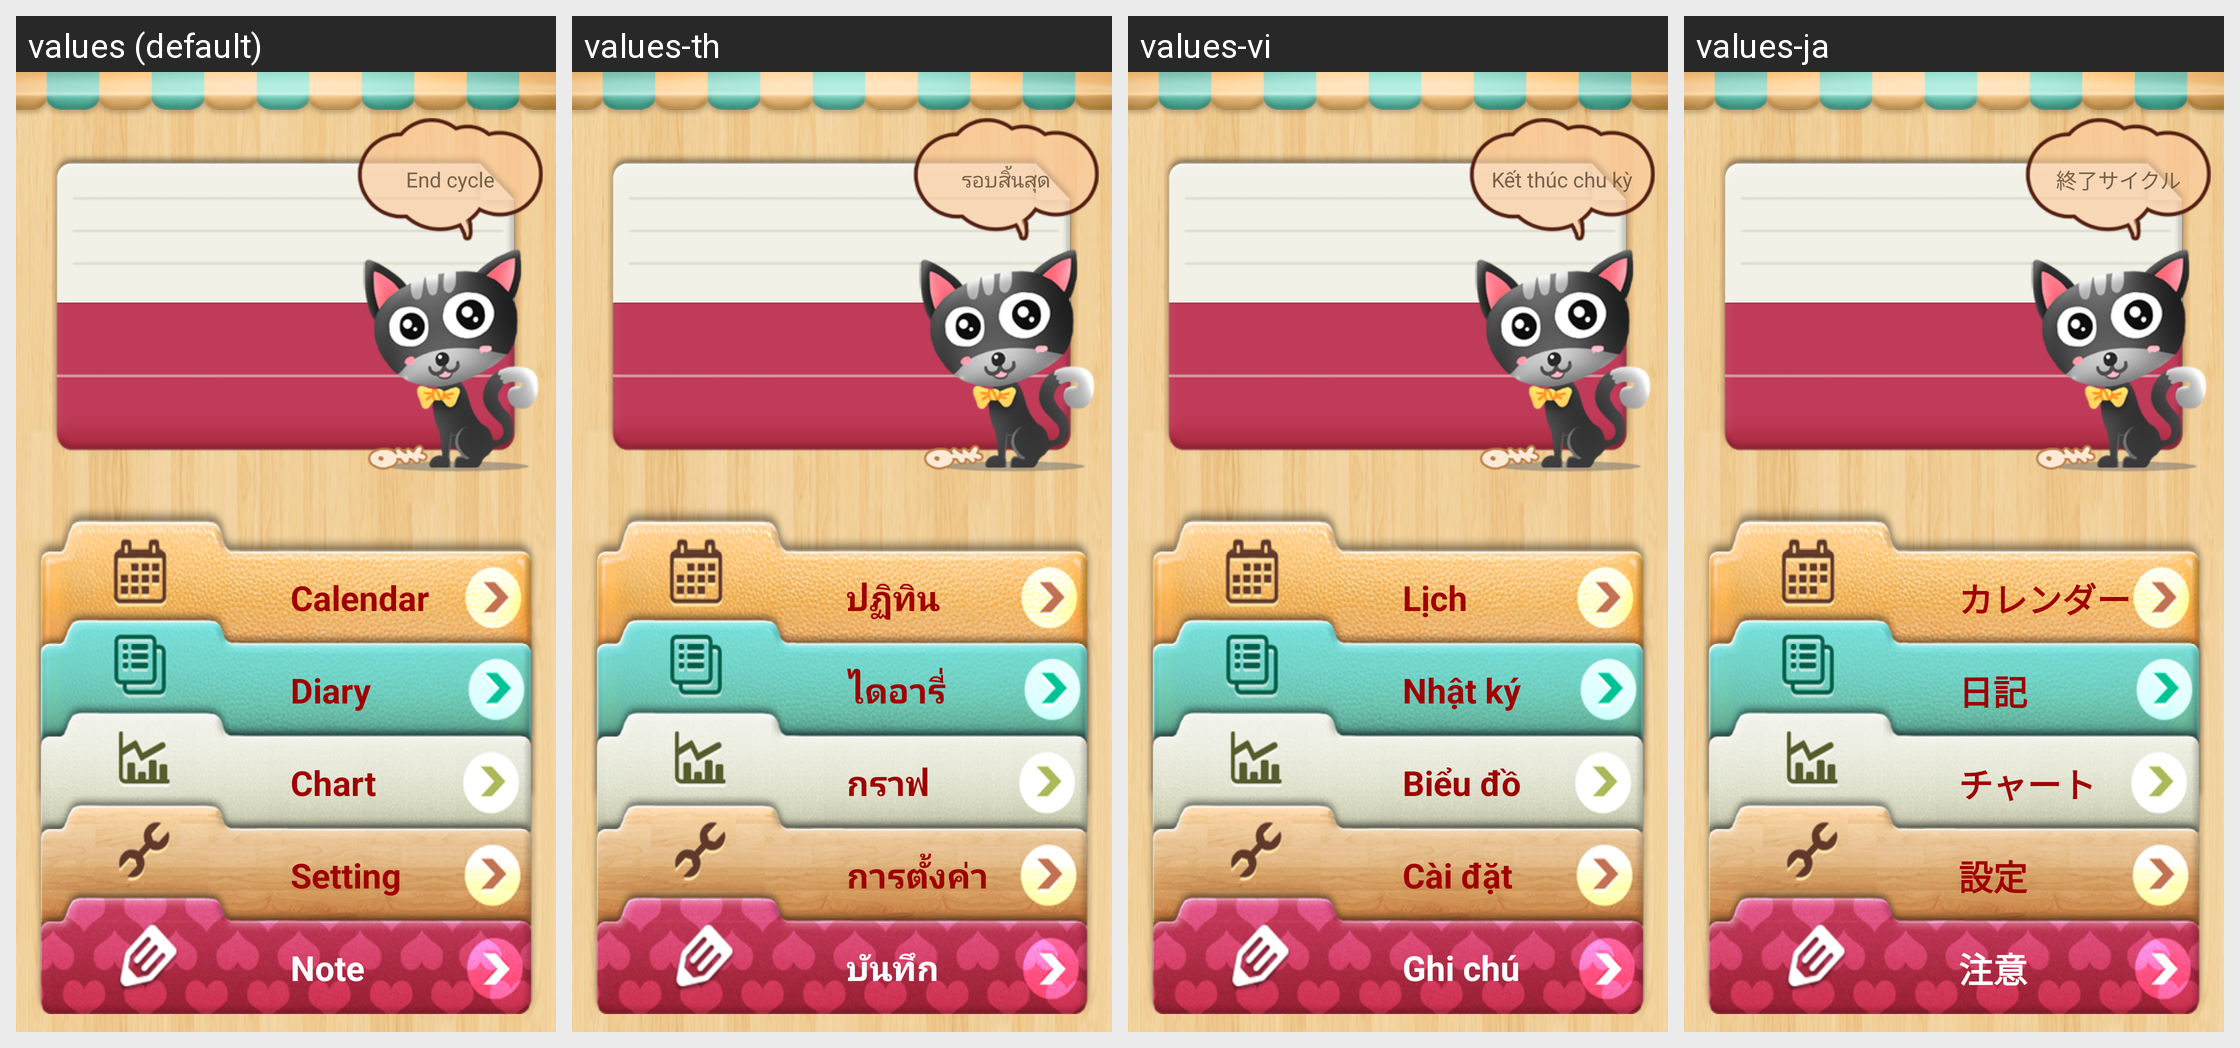

Locale-by-locale string values for the Android screen shown in this grid:
Android screen res/layout/activity_main.xml rendered under 4 locales, left to right: values (default), values-th, values-vi, values-ja. Device: Nexus 5 (rendered at 1080×1920; each locale shown at half size, 540×960, under a caption strip naming it); theme AppTheme.
Other locales in the repository, not shown: values-ca, values-pt.
Strings drawn on this screen, with the default value and each locale's value (text and hints the layout hard-codes, and strings that could not be matched under every locale, appear in the picture but are not listed):

end_cycle
  values: End cycle
  values-th: รอบสิ้นสุด
  values-vi: Kết thúc chu kỳ
  values-ja: 終了サイクル

calendar
  values: Calendar
  values-th: ปฏิทิน
  values-vi: Lịch
  values-ja: カレンダー

diary
  values: Diary
  values-th: ไดอารี่
  values-vi: Nhật ký
  values-ja: 日記

chart
  values: Chart
  values-th: กราฟ
  values-vi: Biểu đồ
  values-ja: チャート

setting
  values: Setting
  values-th: การตั้งค่า
  values-vi: Cài đặt
  values-ja: 設定

note
  values: Note
  values-th: บันทึก
  values-vi: Ghi chú
  values-ja: 注意
